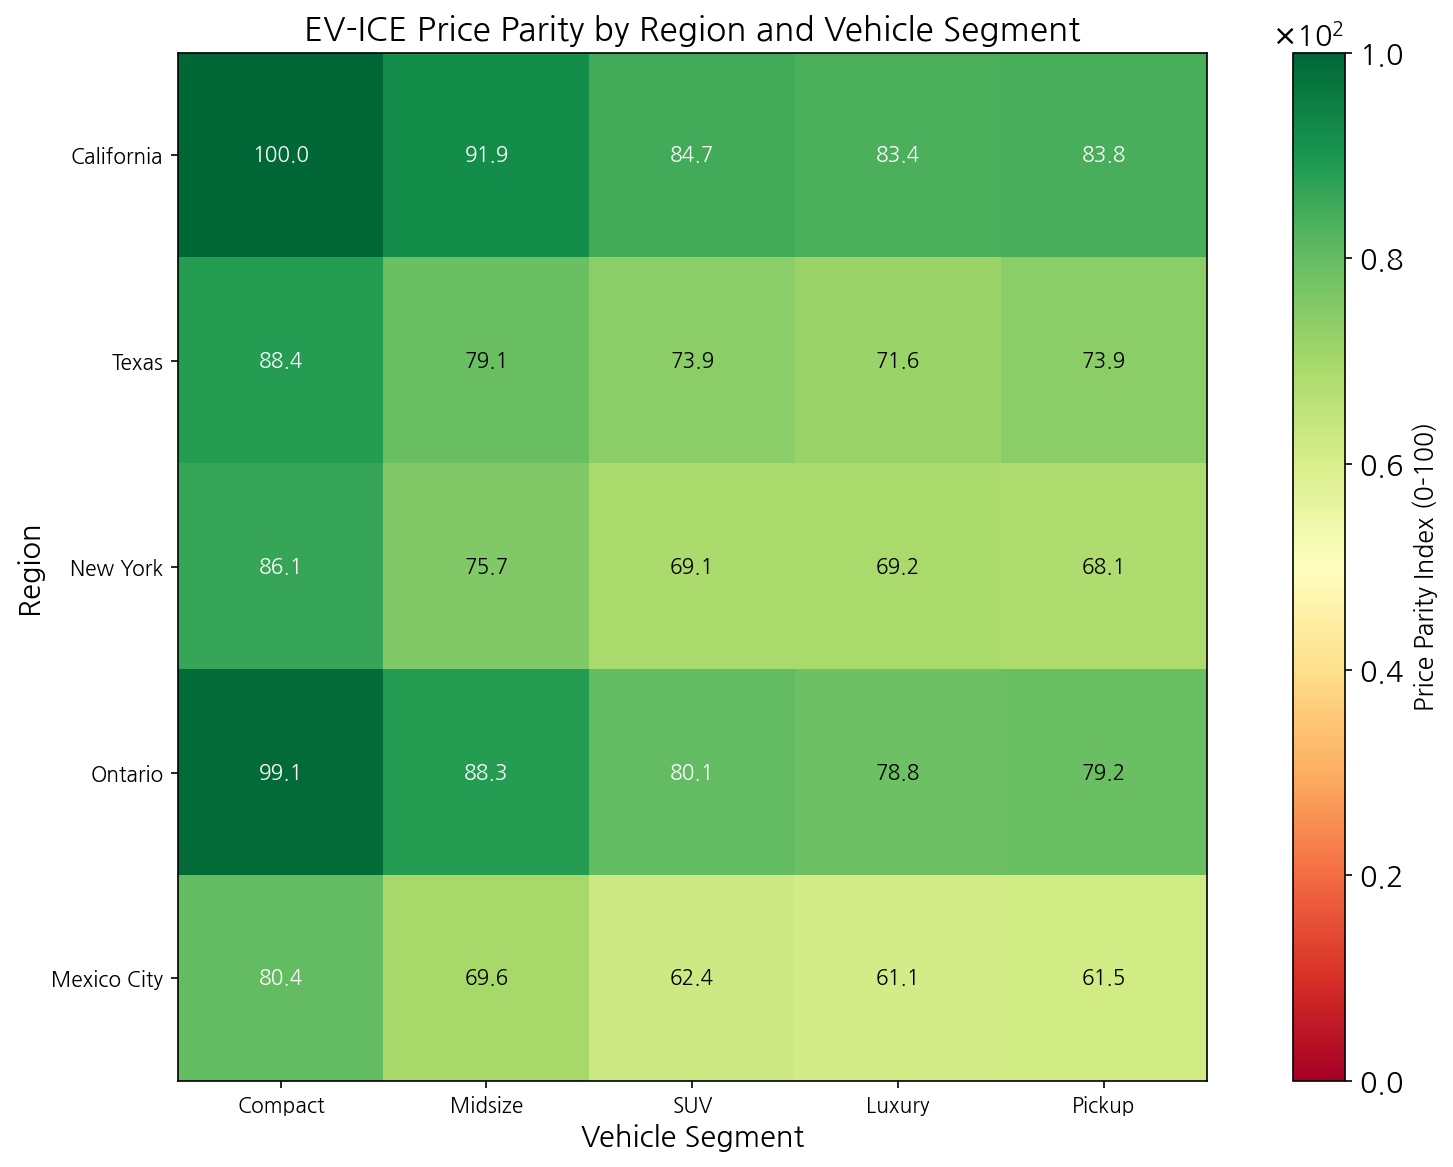

Source data for this figure (header and first rows):
, Compact, Midsize, SUV, Luxury, Pickup
California, 100.0, 91.93, 84.74, 83.41, 83.79
Texas, 88.4, 79.08, 73.89, 71.56, 73.94
New York, 86.07, 75.75, 69.06, 69.22, 68.11
Ontario, 99.14, 88.31, 80.13, 78.79, 79.18
Mexico City, 80.43, 69.61, 62.42, 61.08, 61.47
